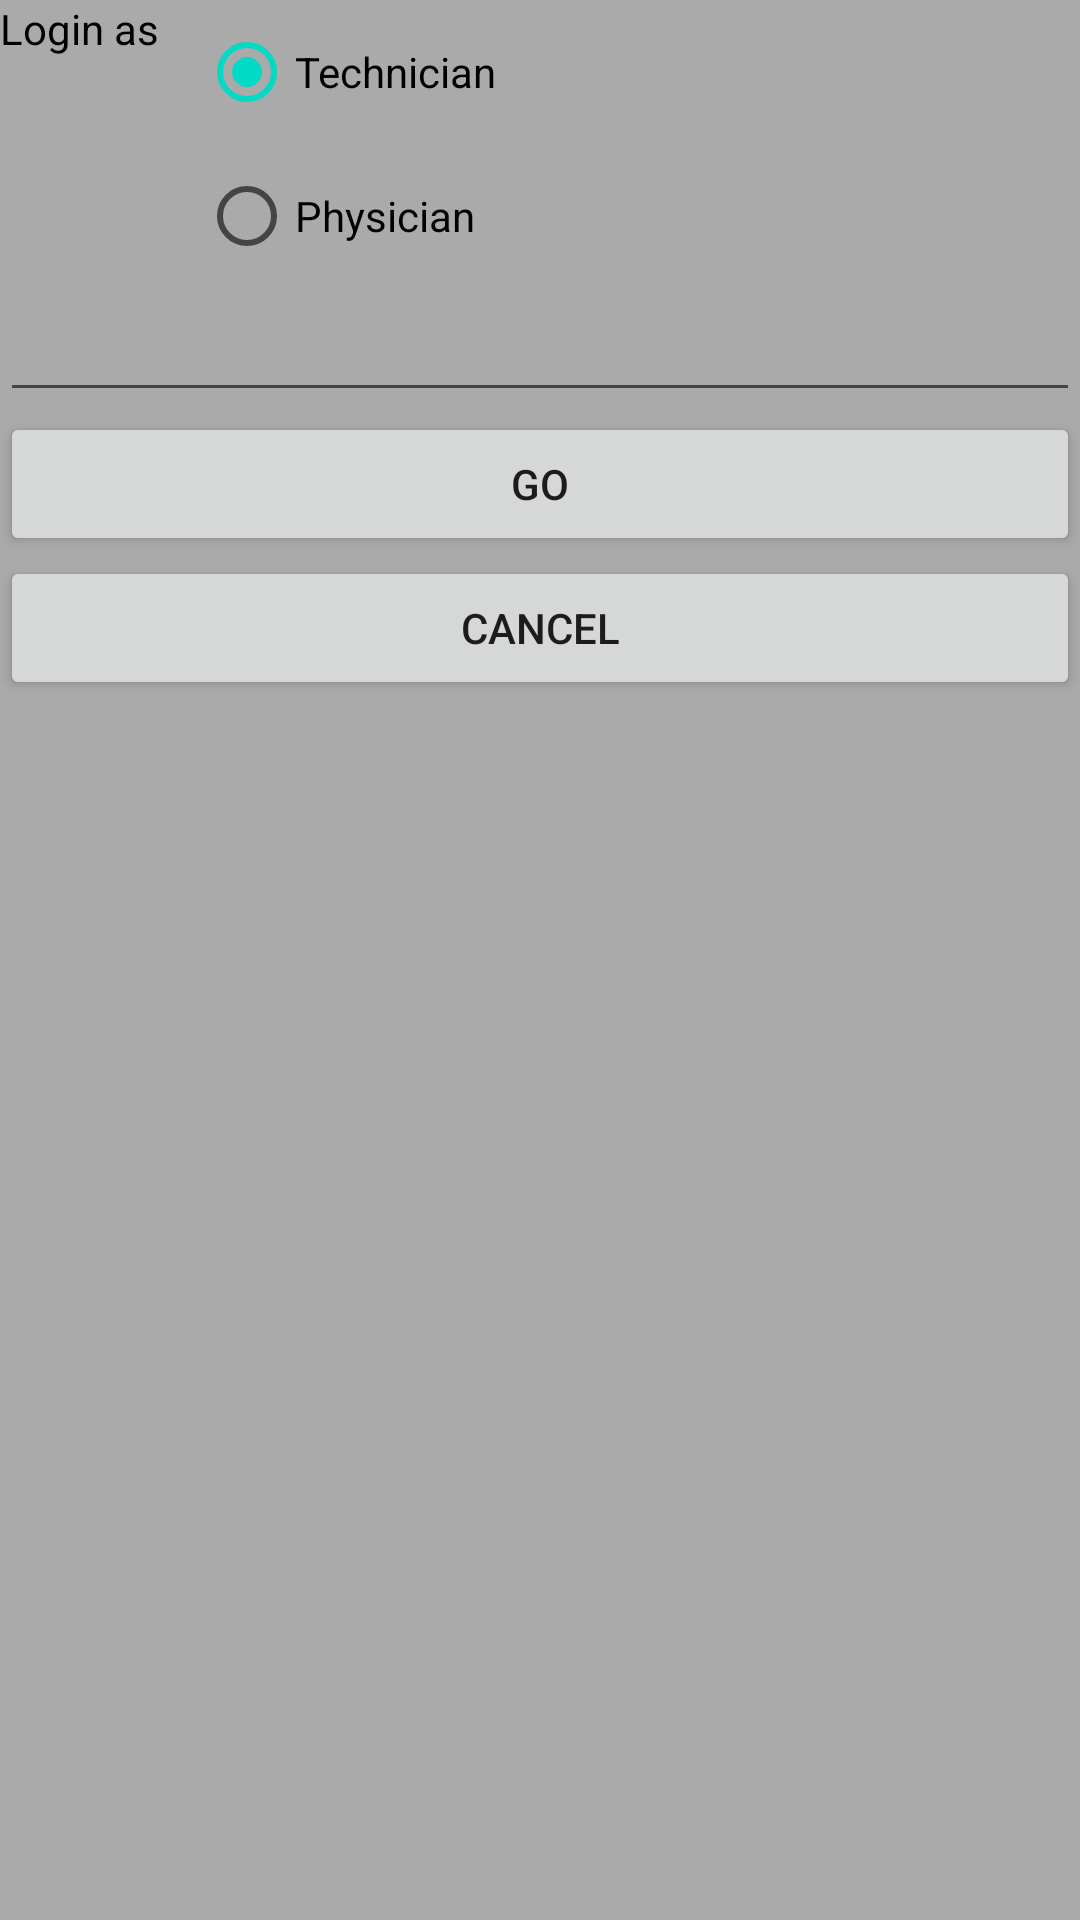

The Android layout XML behind this screen, and the referenced resources:
<!-- AndroidManifest.xml: fallback theme Theme.MaterialComponents.DayNight.NoActionBar -->
<!-- res/layout/popup.xml -->
<?xml version="1.0" encoding="utf-8"?>

<LinearLayout xmlns:android="http://schemas.android.com/apk/res/android"
    
    android:layout_width="fill_parent"
    android:layout_height="fill_parent"
    android:orientation="vertical" 
    android:background="@android:color/darker_gray">
 <LinearLayout 
     android:layout_width="360dp"
     android:layout_height="wrap_content"
     android:orientation="vertical" 
    
    >
     >
     <LinearLayout 
      android:layout_width="wrap_content"
      android:layout_height="wrap_content"
      android:orientation="horizontal" 
      >
      <TextView
         
          android:layout_width="fill_parent"
          android:layout_height="wrap_content"
          android:text="Login as    " 
          android:textColor="#000000"/>
      
       <RadioGroup
        android:id="@+id/radioButton"
        android:layout_width="wrap_content"
        android:layout_height="wrap_content" >
 
        <RadioButton
            android:id="@+id/technician"
            android:textColor="#000000"
            android:layout_width="wrap_content"
            android:layout_height="wrap_content"
            android:text="Technician" 
            android:checked="true" />
 
        <RadioButton
            android:id="@+id/physician"
            android:textColor="#000000"
            android:layout_width="wrap_content"
            android:layout_height="wrap_content"
            android:text="Physician" />
 
    </RadioGroup>
  
  
     
      </LinearLayout>
      
      <LinearLayout 
      android:layout_width="wrap_content"
      android:layout_height="wrap_content"
      android:orientation="horizontal" 
      >
      </LinearLayout>

      <EditText
          android:id="@+id/editText1"
          android:layout_width="match_parent"
          android:layout_height="wrap_content"
          android:ems="10"
          android:inputType="textPassword" />

    

      <Button
          android:id="@+id/GoTecPys"
          android:layout_width="fill_parent"
          android:layout_height="wrap_content"
          android:text="Go" />
      
      <Button
          android:id="@+id/dismiss"
          android:layout_width="fill_parent"
          android:layout_height="wrap_content"
          android:text="Cancel" />

 </LinearLayout>
</LinearLayout>
<!-- resources referenced by this layout -->
<resources>

</resources>
